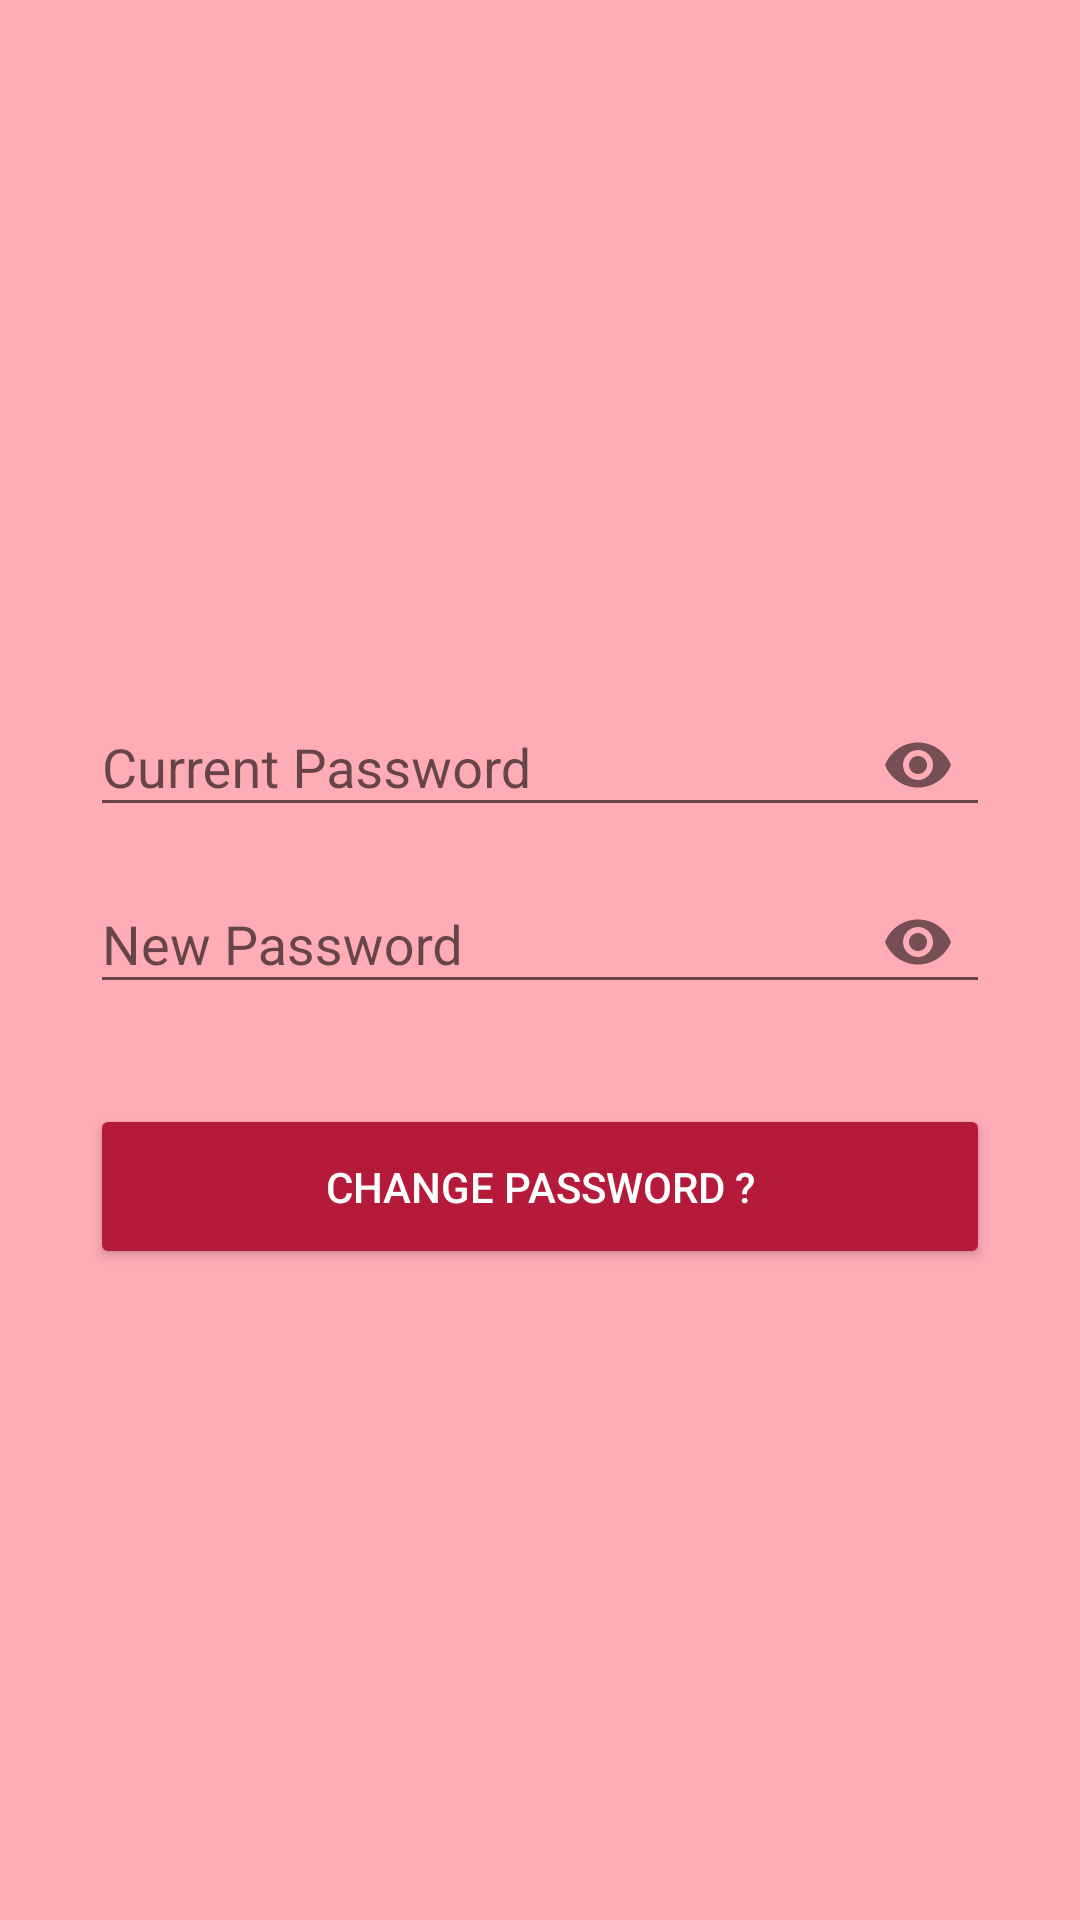

Here is an Android app screen rendered from its layout file. Give the layout XML and the strings, colors and styles it references.
<!-- AndroidManifest.xml: application theme AppTheme -->
<!-- res/layout/activity_change_password.xml -->
<?xml version="1.0" encoding="utf-8"?>
    <ScrollView android:layout_width="match_parent"
    android:layout_height="match_parent"
    android:background="@color/colorPrimary2"
    xmlns:android="http://schemas.android.com/apk/res/android">

<LinearLayout
    xmlns:app="http://schemas.android.com/apk/res-auto"
    xmlns:tools="http://schemas.android.com/tools"
    android:layout_width="match_parent"
    android:layout_height="wrap_content"
    android:orientation="vertical"
    android:paddingLeft="30dp"
    android:paddingTop="80dp"
    android:paddingRight="30dp"
    android:background="@color/colorPrimary2"
    tools:context=".activities.ActivityChangePassword">

    <ImageView
        android:src="@drawable/ic_logo"
        android:layout_width="match_parent"
        android:layout_height="100dp"
        android:layout_marginBottom="40dp"/>

    <com.google.android.material.textfield.TextInputLayout
        android:layout_width="match_parent"
        android:layout_height="wrap_content"
        app:passwordToggleEnabled="true">

        <EditText
            android:id="@+id/edCurrentPass"
            android:layout_width="match_parent"
            android:layout_height="wrap_content"
            android:hint="@string/hint_curr_pass"
            android:inputType="textPassword"
            android:textColor="@color/colorText" />
    </com.google.android.material.textfield.TextInputLayout>

    <com.google.android.material.textfield.TextInputLayout
        android:layout_width="match_parent"
        android:layout_height="wrap_content"
        app:passwordToggleEnabled="true">

        <EditText
            android:id="@+id/edNewPassword"
            android:layout_width="match_parent"
            android:layout_height="wrap_content"
            android:hint="@string/hint_password"
            android:inputType="textPassword"
            android:textColor="@color/colorText" />
    </com.google.android.material.textfield.TextInputLayout>

    <ProgressBar
        android:id="@+id/pbLoading"
        android:layout_marginTop="30dp"
        android:visibility="gone"
        android:layout_width="match_parent"
        android:layout_height="wrap_content" />

    <Button
        android:layout_marginTop="30dp"
        android:id="@+id/btnChangePass"
        android:text="@string/txt_changePass"
        android:backgroundTint="@color/colorPrimaryDark2"
        android:textColor="@android:color/white"
        android:layout_width="match_parent"
        android:layout_height="55dp" />

</LinearLayout>
</ScrollView>
<!-- resources referenced by this layout -->
<resources>
  <color name="colorPrimary2">#FFACB7</color>
  <color name="colorPrimaryDark2">#B51A3A</color>
  <color name="colorText">#ffffff</color>
  <string name="hint_curr_pass">Current Password</string>
  <string name="hint_password">New Password</string>
  <string name="txt_changePass">Change Password ? </string>
  <style name="AppTheme" parent="Theme.AppCompat.Light.DarkActionBar">
          
          <item name="colorPrimary">@color/colorPrimary</item>
          <item name="colorPrimaryDark">@color/colorPrimaryDark</item>
          <item name="colorAccent">@color/colorAccent</item>
      </style>
  <color name="colorPrimary">#8FD0CA</color>
  <color name="colorPrimaryDark">#111E6C</color>
  <color name="colorAccent">#E1E1E1</color>
</resources>
